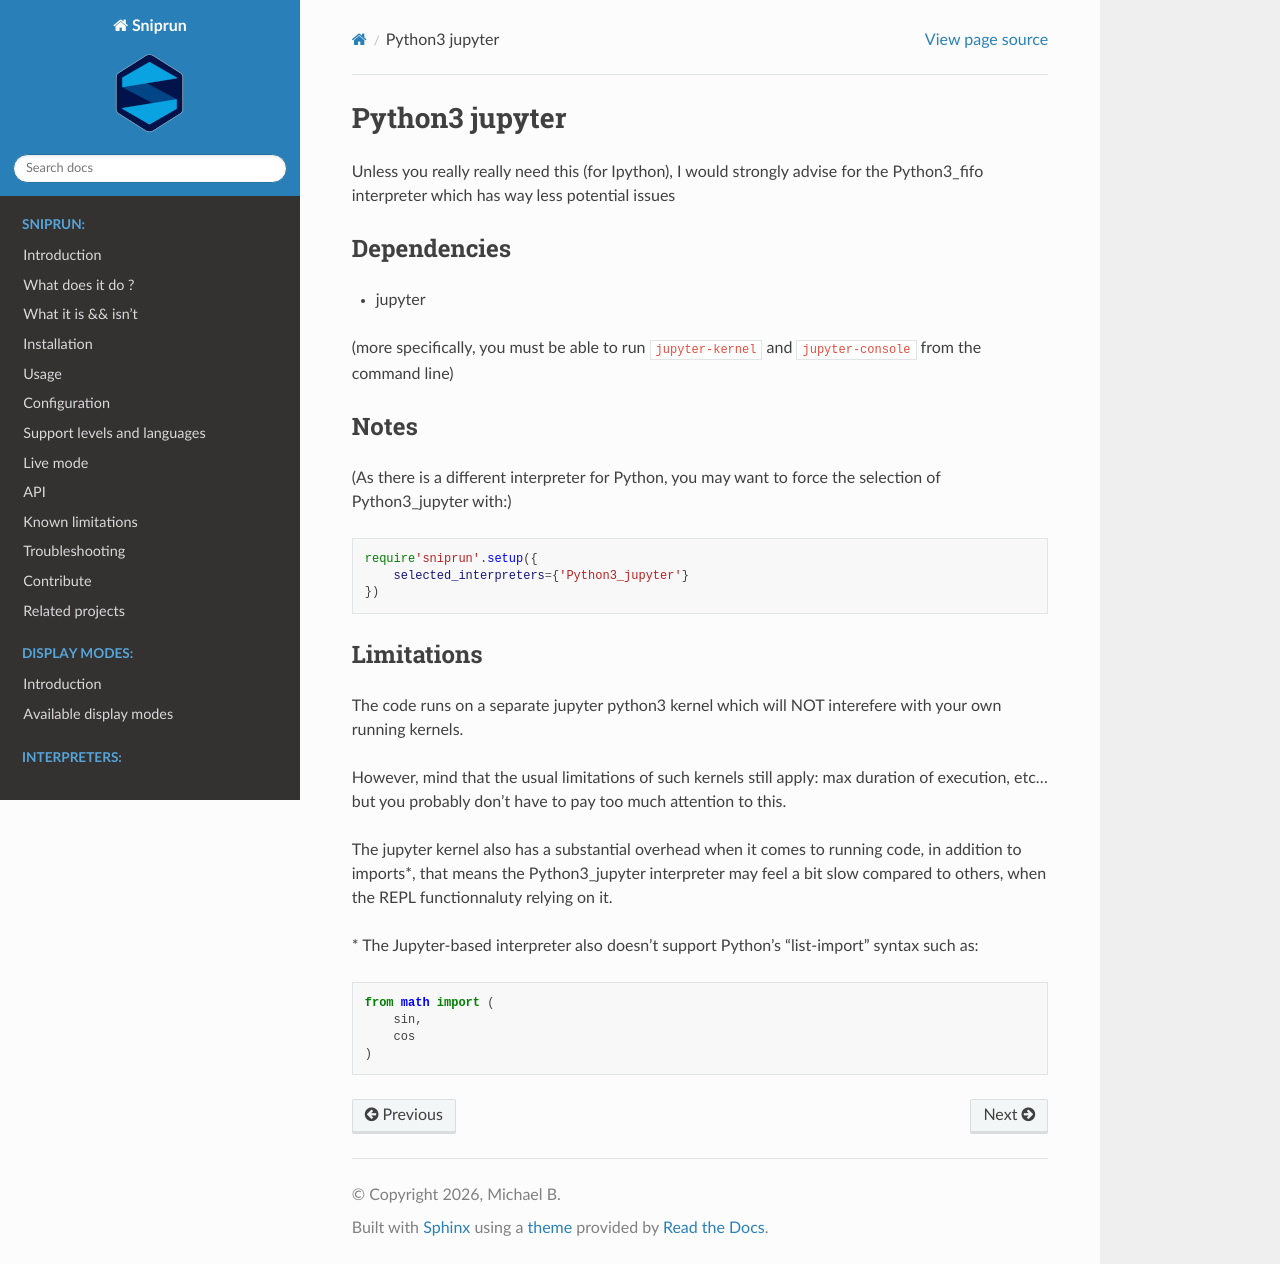

repository: michaelb/sniprun · page: sources/interpreters/Python3_jupyter.html · generator: sphinx

## Python3 jupyter

Unless you really really need this (for Ipython), I would strongly
advise for the Python3_fifo interpreter which has way less potential issues

### Dependencies

- jupyter

(more specifically, you must be able to run `jupyter-kernel` and
`jupyter-console` from the command line)

### Notes

(As there is a different interpreter for Python, you may want to
force the selection of Python3_jupyter with:)

```lua
require'sniprun'.setup({
    selected_interpreters={'Python3_jupyter'}
})
```

### Limitations

The code runs on a separate jupyter python3 kernel which will NOT interefere
with your own running kernels.

However, mind that the usual limitations of such kernels still apply:
max duration of execution, etc... but you probably don't have to pay
too much attention to this.

The jupyter kernel also has a substantial overhead when it comes to running
code, in addition to imports*, that means the Python3_jupyter interpreter may
feel a bit slow compared to others, when the REPL functionnaluty relying on it.

\* The Jupyter-based interpreter also doesn't support
Python's "list-import" syntax such as:

```python
from math import (
    sin,
    cos
)
```
